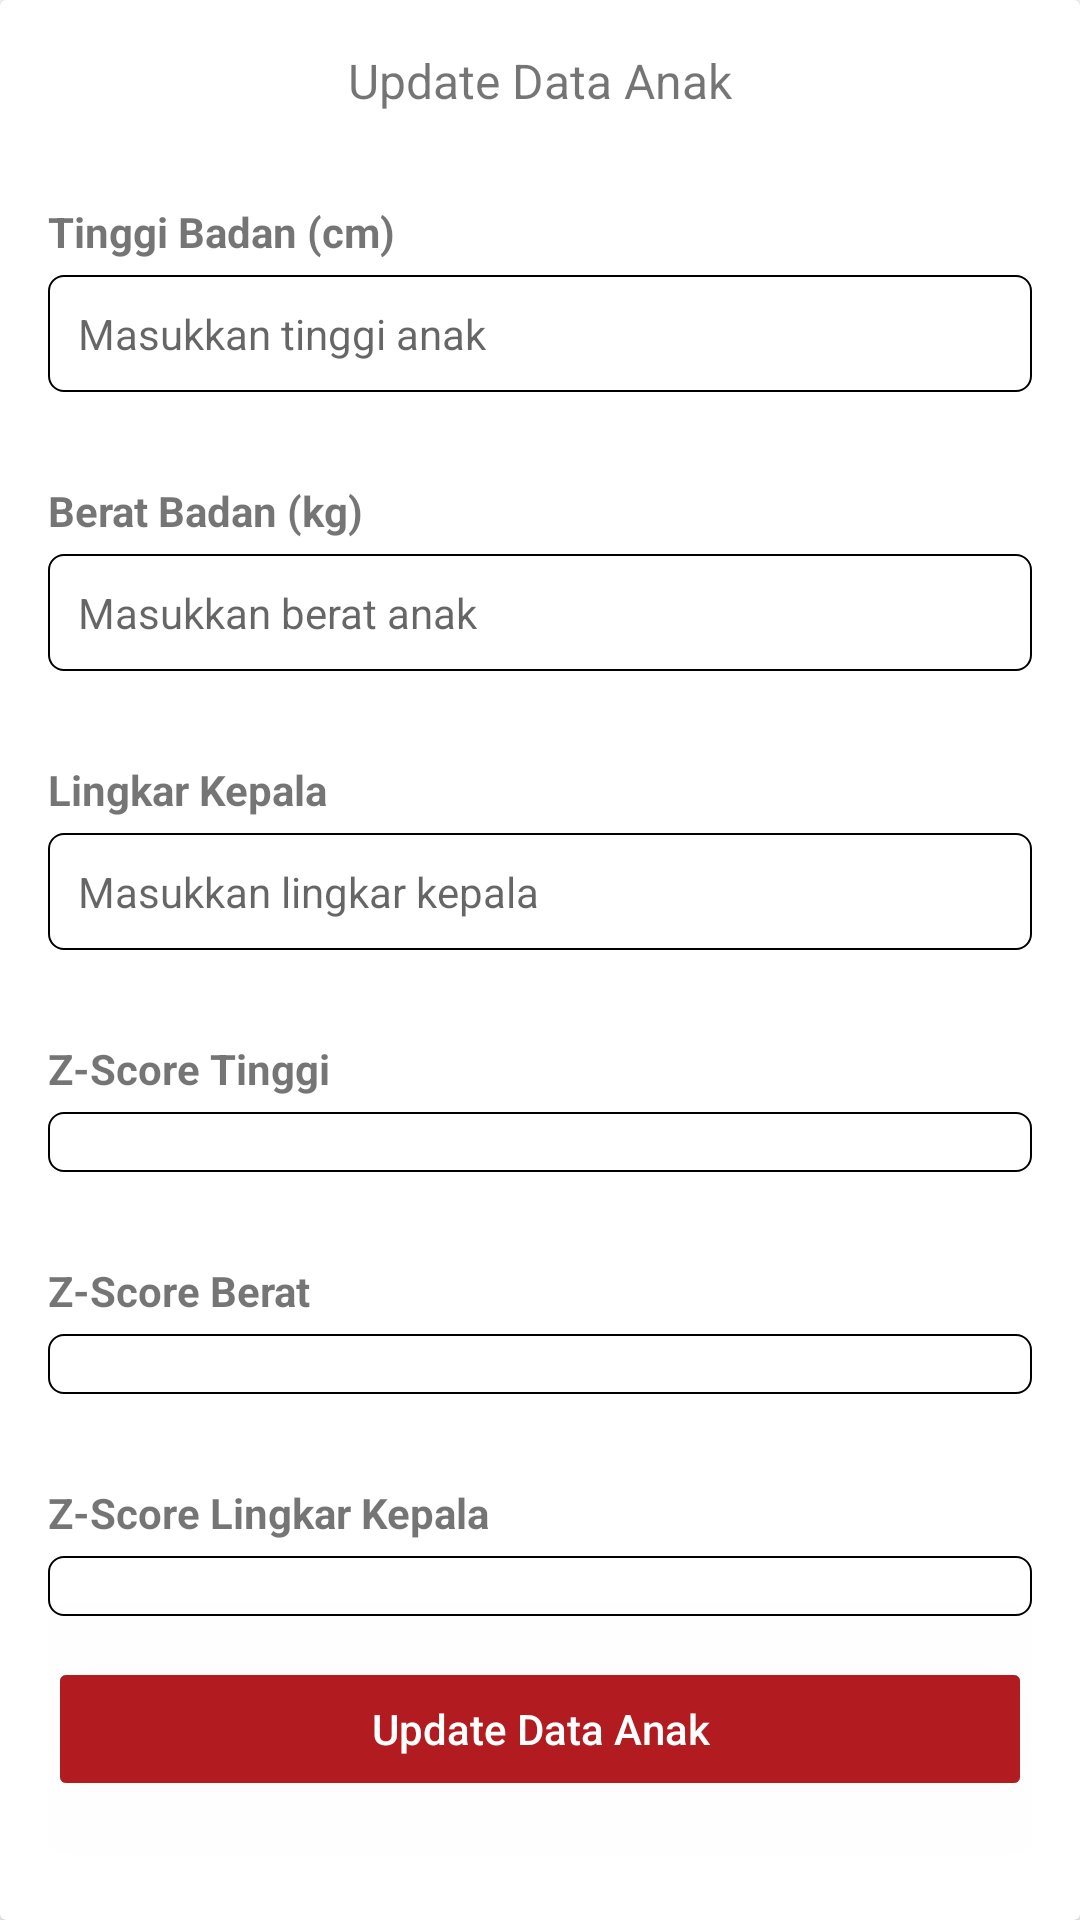

Produce the Android XML layout that renders to this screen, including the resource entries it uses.
<!-- AndroidManifest.xml: application theme Theme.TelkomPengmas -->
<!-- res/layout/bottom_sheet_update_child_data.xml -->
<?xml version="1.0" encoding="utf-8"?>
<androidx.cardview.widget.CardView xmlns:android="http://schemas.android.com/apk/res/android"
    android:layout_width="match_parent"
    android:layout_height="wrap_content"
    xmlns:app="http://schemas.android.com/apk/res-auto">

    <androidx.constraintlayout.widget.ConstraintLayout
        android:layout_width="match_parent"
        android:layout_height="wrap_content"
        android:layout_margin="@dimen/root">

        <TextView
            android:id="@+id/bottom_sheet_title"
            android:layout_width="wrap_content"
            android:layout_height="wrap_content"
            android:text="@string/update_data_anak"
            android:textSize="16sp"
            app:layout_constraintTop_toTopOf="parent"
            app:layout_constraintStart_toStartOf="parent"
            app:layout_constraintEnd_toEndOf="parent"/>

        <TextView
            android:id="@+id/height_body_title"
            android:layout_width="wrap_content"
            android:layout_height="wrap_content"
            android:text="Tinggi Badan (cm)"
            android:layout_marginTop="30dp"
            android:textStyle="bold"
            app:layout_constraintTop_toBottomOf="@id/bottom_sheet_title"
            app:layout_constraintStart_toStartOf="parent" />

        <EditText
            android:id="@+id/height_body_field"
            android:layout_width="0dp"
            android:layout_height="wrap_content"
            android:inputType="number"
            android:layout_marginTop="5dp"
            android:background="@drawable/bg_form_add_child"
            android:hint="Masukkan tinggi anak"
            android:padding="10dp"
            android:textSize="14sp"
            app:layout_constraintTop_toBottomOf="@id/height_body_title"
            app:layout_constraintStart_toStartOf="@id/height_body_title"
            app:layout_constraintEnd_toEndOf="parent"/>

        <TextView
            android:id="@+id/weight_body_title"
            android:layout_width="wrap_content"
            android:layout_height="wrap_content"
            android:text="Berat Badan (kg)"
            android:layout_marginTop="30dp"
            android:textStyle="bold"
            app:layout_constraintTop_toBottomOf="@id/height_body_field"
            app:layout_constraintStart_toStartOf="parent" />

        <EditText
            android:id="@+id/weight_body_field"
            android:layout_width="0dp"
            android:layout_height="wrap_content"
            android:inputType="number"
            android:layout_marginTop="5dp"
            android:background="@drawable/bg_form_add_child"
            android:hint="Masukkan berat anak"
            android:padding="10dp"
            android:textSize="14sp"
            app:layout_constraintTop_toBottomOf="@id/weight_body_title"
            app:layout_constraintStart_toStartOf="@id/weight_body_title"
            app:layout_constraintEnd_toEndOf="parent"/>

        <TextView
            android:id="@+id/head_circumference_title"
            android:layout_width="wrap_content"
            android:layout_height="wrap_content"
            android:text="Lingkar Kepala"
            android:layout_marginTop="30dp"
            android:textStyle="bold"
            app:layout_constraintTop_toBottomOf="@id/weight_body_field"
            app:layout_constraintStart_toStartOf="parent" />

        <EditText
            android:id="@+id/head_circumference_field"
            android:layout_width="0dp"
            android:layout_height="wrap_content"
            android:inputType="number"
            android:layout_marginTop="5dp"
            android:background="@drawable/bg_form_add_child"
            android:hint="Masukkan lingkar kepala"
            android:padding="10dp"
            android:textSize="14sp"
            app:layout_constraintTop_toBottomOf="@id/head_circumference_title"
            app:layout_constraintStart_toStartOf="@id/head_circumference_title"
            app:layout_constraintEnd_toEndOf="parent"/>

        <TextView
            android:id="@+id/z_score_height_title"
            android:layout_width="wrap_content"
            android:layout_height="wrap_content"
            android:text="Z-Score Tinggi"
            android:layout_marginTop="30dp"
            android:textStyle="bold"
            app:layout_constraintTop_toBottomOf="@id/head_circumference_field"
            app:layout_constraintStart_toStartOf="parent" />















        <Spinner
            android:id="@+id/z_score_height_field"
            android:layout_width="0dp"
            android:layout_height="wrap_content"
            android:layout_marginTop="5dp"
            android:background="@drawable/bg_form_add_child"
            android:padding="10dp"
            android:textSize="14sp"
            app:layout_constraintTop_toBottomOf="@id/z_score_height_title"
            app:layout_constraintStart_toStartOf="@id/z_score_height_title"
            app:layout_constraintEnd_toEndOf="parent"/>

        <TextView
            android:id="@+id/z_score_weight_title"
            android:layout_width="wrap_content"
            android:layout_height="wrap_content"
            android:text="Z-Score Berat"
            android:layout_marginTop="30dp"
            android:textStyle="bold"
            app:layout_constraintTop_toBottomOf="@id/z_score_height_field"
            app:layout_constraintStart_toStartOf="parent" />















        <Spinner
            android:id="@+id/z_score_weight_field"
            android:layout_width="0dp"
            android:layout_height="wrap_content"
            android:layout_marginTop="5dp"
            android:background="@drawable/bg_form_add_child"
            android:padding="10dp"
            android:textSize="14sp"
            app:layout_constraintTop_toBottomOf="@id/z_score_weight_title"
            app:layout_constraintStart_toStartOf="@id/z_score_weight_title"
            app:layout_constraintEnd_toEndOf="parent"/>

        <TextView
            android:id="@+id/z_score_head_circumference_title"
            android:layout_width="wrap_content"
            android:layout_height="wrap_content"
            android:text="Z-Score Lingkar Kepala"
            android:layout_marginTop="30dp"
            android:textStyle="bold"
            app:layout_constraintTop_toBottomOf="@id/z_score_weight_field"
            app:layout_constraintStart_toStartOf="parent" />















        <Spinner
            android:id="@+id/z_score_head_circumference_field"
            android:layout_width="0dp"
            android:layout_height="wrap_content"
            android:layout_marginTop="5dp"
            android:background="@drawable/bg_form_add_child"
            android:padding="10dp"
            android:textSize="14sp"
            app:layout_constraintTop_toBottomOf="@id/z_score_head_circumference_title"
            app:layout_constraintStart_toStartOf="@id/z_score_head_circumference_title"
            app:layout_constraintEnd_toEndOf="parent"/>

        <Button
            android:id="@+id/btn_update_child"
            android:layout_width="0dp"
            android:layout_height="wrap_content"
            android:text="Update Data Anak"
            android:layout_marginTop="30dp"
            android:textAllCaps="false"
            android:textColor="@color/white"
            android:layout_marginBottom="40dp"
            android:translationZ="999dp"
            android:backgroundTint="@color/primary"
            app:layout_constraintTop_toBottomOf="@id/z_score_head_circumference_field"
            app:layout_constraintStart_toStartOf="parent"
            app:layout_constraintEnd_toEndOf="parent"
            app:layout_constraintBottom_toBottomOf="parent"/>

    </androidx.constraintlayout.widget.ConstraintLayout>

</androidx.cardview.widget.CardView>
<!-- resources referenced by this layout -->
<resources>
  <color name="primary">#B21B1F</color>
  <color name="white">#FFFFFFFF</color>
  <dimen name="root">16dp</dimen>
  <!-- drawable bg_form_add_child (drawable) -->
  <?xml version="1.0" encoding="utf-8"?>
  <shape android:shape="rectangle" xmlns:android="http://schemas.android.com/apk/res/android">
      <solid android:color="@color/white"/>
      <corners android:radius="5dp"/>
      <stroke android:width=".5dp" android:color="@color/black"/>
  </shape>
  <string name="update_data_anak">Update Data Anak</string>
  <style name="Theme.TelkomPengmas" parent="Theme.MaterialComponents.Light.NoActionBar">
          
          <item name="colorPrimary">@color/primary</item>
          <item name="colorPrimaryVariant">@color/primary_dark</item>
          <item name="colorOnPrimary">@color/black</item>
          <item name="android:statusBarColor" tools:targetApi="l">?attr/colorPrimaryVariant</item>
      </style>
  <color name="black">#FF000000</color>
  <color name="primary_dark">#491919</color>
</resources>
